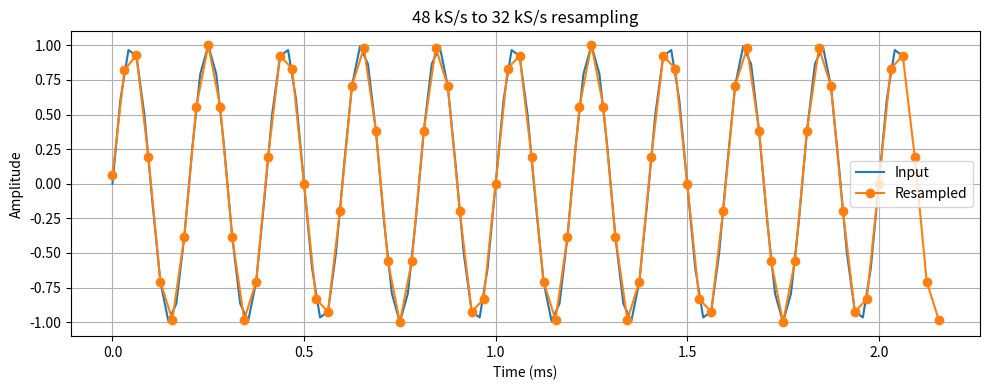

The script that saved this image:

import numpy as np
import matplotlib.pyplot as plt
from scipy.signal import resample_poly

fs_in = 48_000
L, M = 2, 3
fs_out = fs_in * L / M

duration = 0.1
t = np.arange(int(fs_in * duration)) / fs_in
x = np.sin(2 * np.pi * 5_000 * t)

y = resample_poly(x, L, M)

print("Input sample rate:", fs_in)
print("Output sample rate:", fs_out)
print("Input samples:", len(x))
print("Output samples:", len(y))

plt.figure(figsize=(10, 4))
plt.plot(t[:100] * 1000, x[:100], label="Input")
t_out = np.arange(len(y)) / fs_out
plt.plot(t_out[:70] * 1000, y[:70], "o-", label="Resampled")
plt.xlabel("Time (ms)")
plt.ylabel("Amplitude")
plt.title("48 kS/s to 32 kS/s resampling")
plt.legend()
plt.grid(True)
plt.tight_layout()
plt.show()
